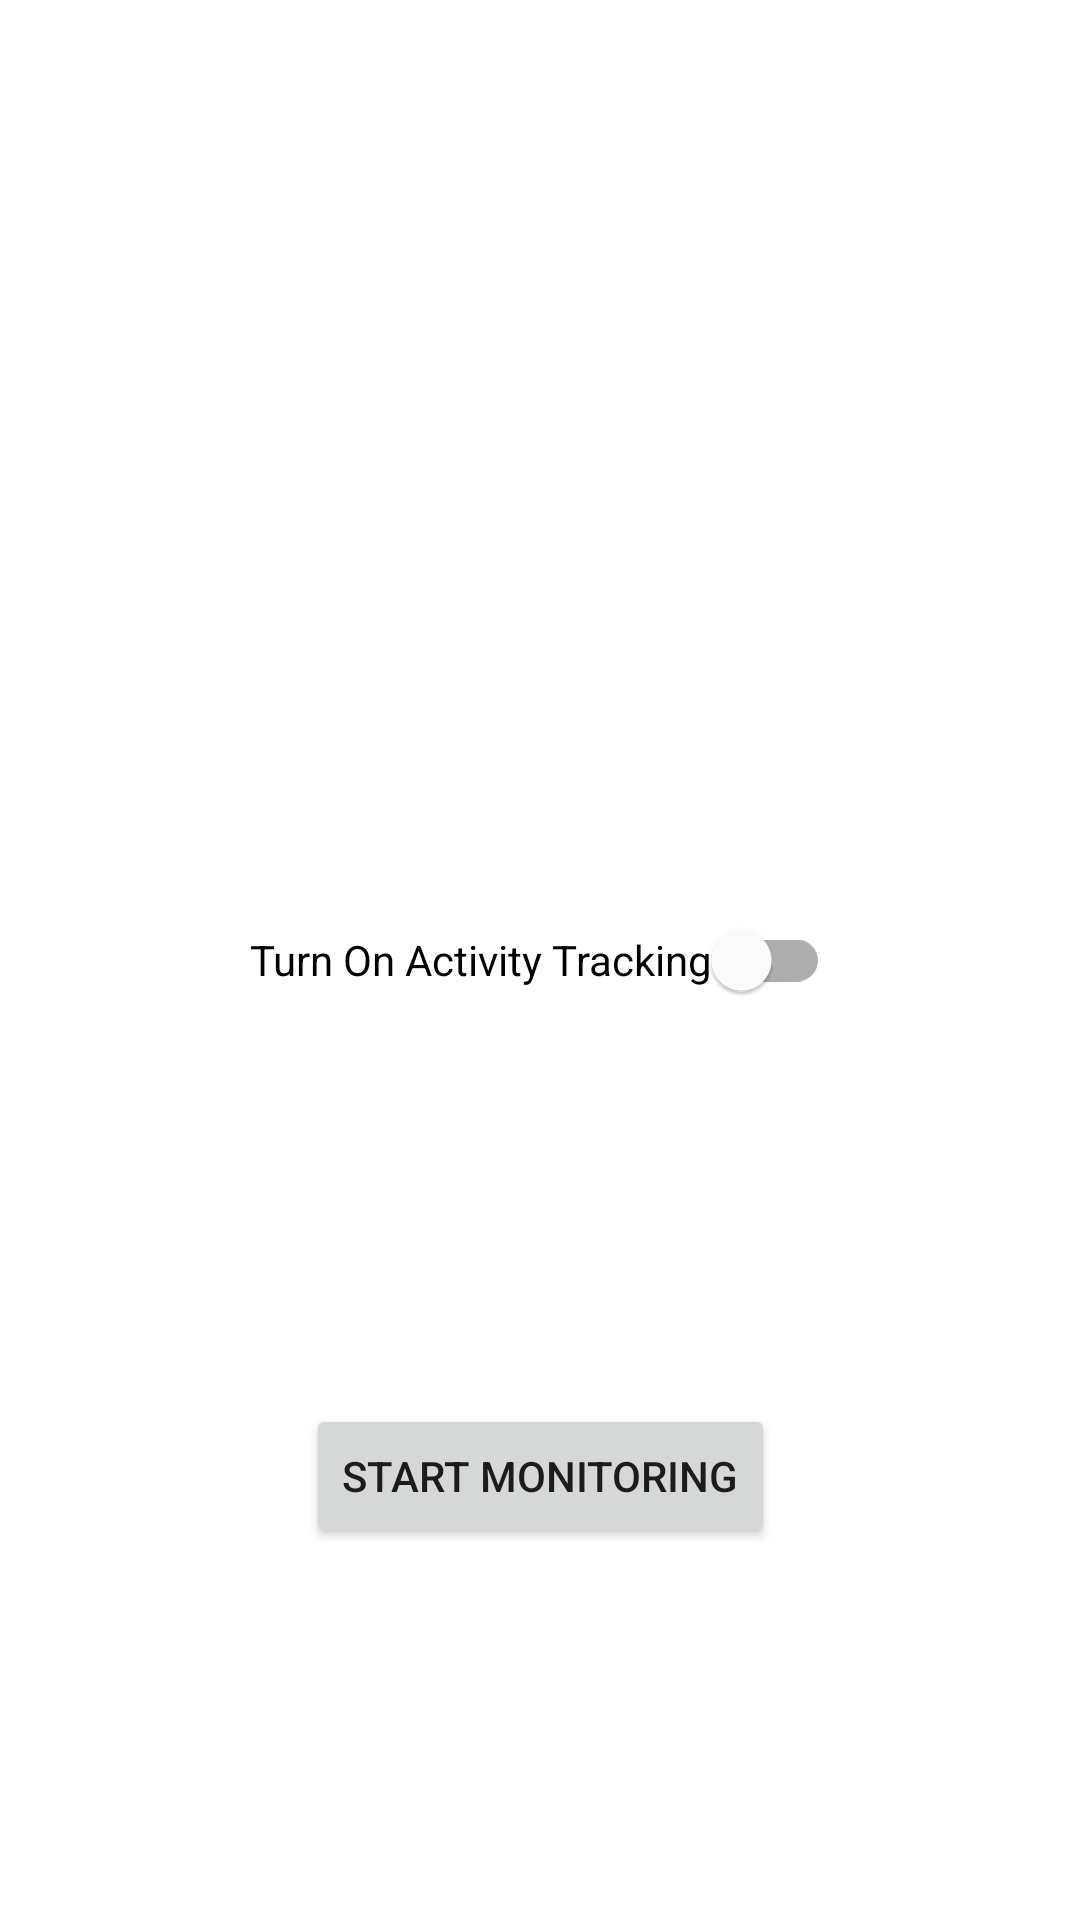

Layout XML and referenced resources for this Android screen:
<!-- AndroidManifest.xml: application theme Theme.UserActivityDetection -->
<!-- res/layout/activity_main.xml -->
<?xml version="1.0" encoding="utf-8"?>
<androidx.constraintlayout.widget.ConstraintLayout xmlns:android="http://schemas.android.com/apk/res/android"
    xmlns:app="http://schemas.android.com/apk/res-auto"
    xmlns:tools="http://schemas.android.com/tools"
    android:id="@+id/home_layout"
    android:layout_width="match_parent"
    android:layout_height="match_parent"
    tools:context=".MainActivity">

    <com.google.android.material.switchmaterial.SwitchMaterial
        android:id="@+id/switchActivityTransition"
        android:layout_width="wrap_content"
        android:layout_height="wrap_content"
        android:text="Turn On Activity Tracking"
        app:layout_constraintBottom_toBottomOf="parent"
        app:layout_constraintEnd_toEndOf="parent"
        app:layout_constraintStart_toStartOf="parent"
        app:layout_constraintTop_toTopOf="parent" />

    <Button
        android:id="@+id/startButton"
        android:layout_width="wrap_content"
        android:layout_height="wrap_content"
        android:text="Start Monitoring"
        app:layout_constraintBottom_toBottomOf="parent"
        app:layout_constraintEnd_toEndOf="parent"
        app:layout_constraintStart_toStartOf="parent"
        app:layout_constraintTop_toBottomOf="@+id/switchActivityTransition" />

</androidx.constraintlayout.widget.ConstraintLayout>
<!-- resources referenced by this layout -->
<resources>
  <style name="Theme.UserActivityDetection" parent="Theme.MaterialComponents.DayNight.DarkActionBar">
          
          <item name="colorPrimary">@color/red</item>
          <item name="colorPrimaryVariant">@color/red</item>
          <item name="colorOnPrimary">@color/white</item>
          
          <item name="colorSecondary">@color/red</item>
          <item name="colorSecondaryVariant">@color/red</item>
          <item name="colorOnSecondary">@color/black</item>
          
          <item name="android:statusBarColor" tools:targetApi="l">?attr/colorPrimaryVariant</item>
          
      </style>
  <!-- not gathered from this repository: default colours our renderer supplied (Android Studio template values) -->
  <color name="black">#FF000000</color>
  <color name="white">#FFFFFFFF</color>
</resources>
